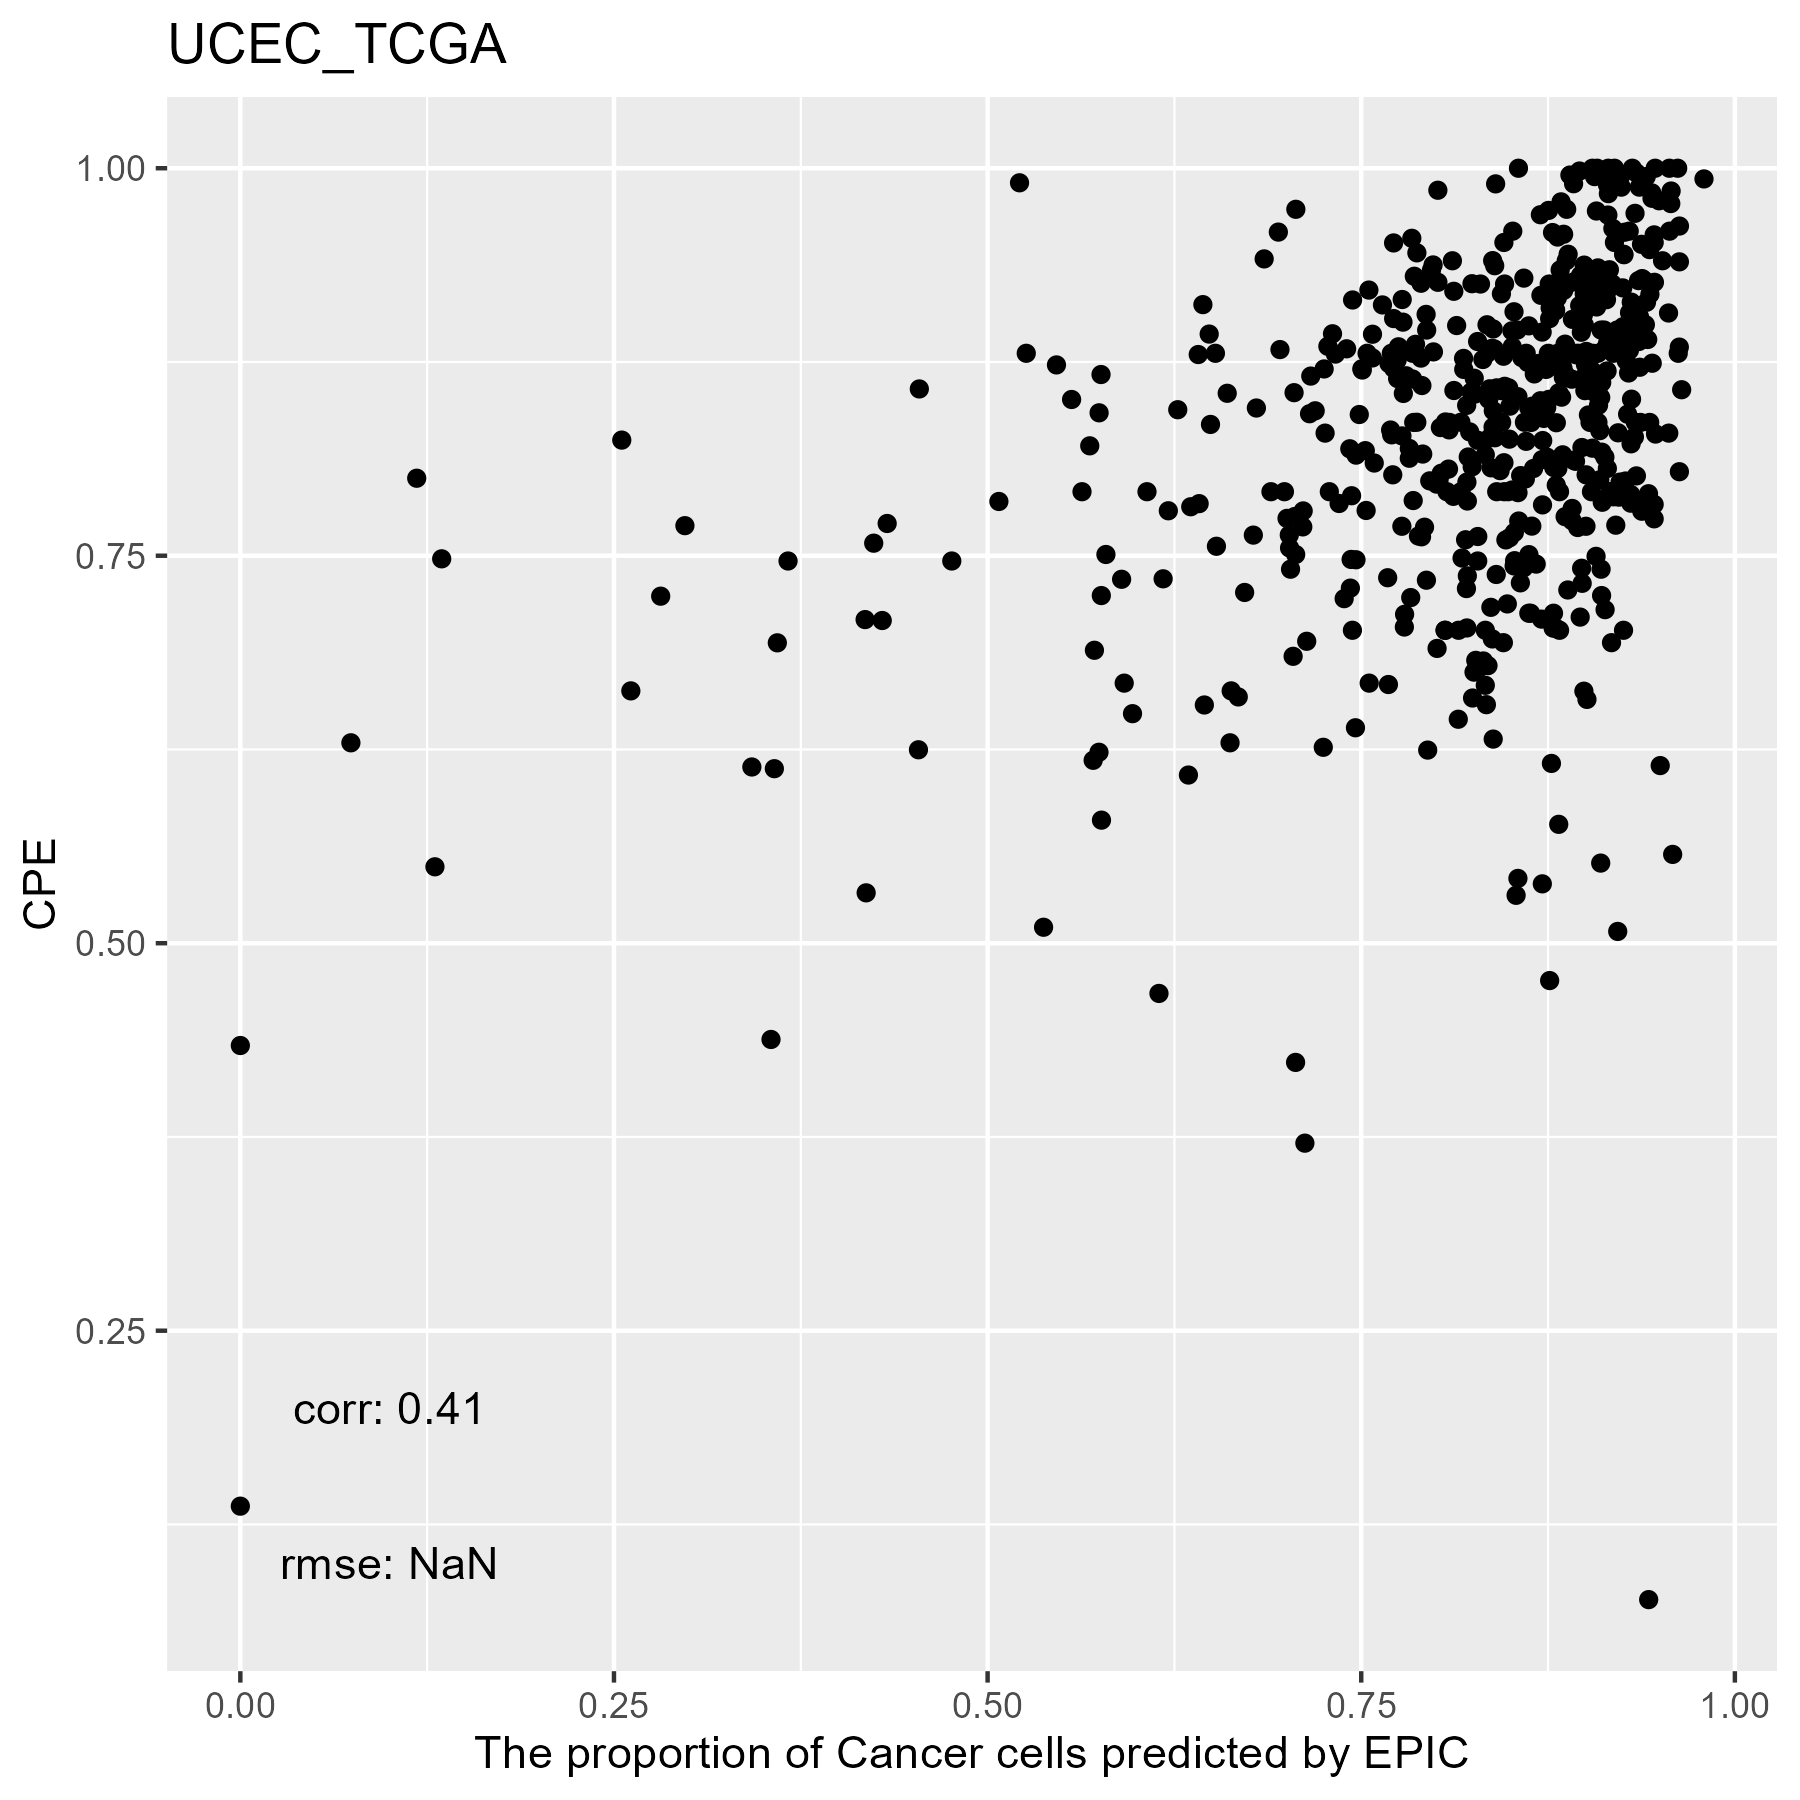

The file beside this chart, header and first rows:
, cellFractions.B.Cells, cellFractions.Endothelial.Cells, cellFractions.Fibroblasts, cellFractions.Macrophages, cellFractions.NK, cellFractions.T.Cells, cellFractions.otherCells
TCGA.A5.A0R8.01A, 5.60419321247881e-07, 0.07719, 0.02556, 0.02529, 1.20525773251612e-07, 0.03769, 0.8343
TCGA.A5.A0G3.01A, 0.01955, 0.1469, 0.02075, 0.007025, 3.23690247679607e-09, 0.05539, 0.7504
TCGA.AP.A054.01A, 0.007433, 0.03688, 0.0175, 0.006742, 0.004281, 0.01671, 0.9105
TCGA.A5.A0GX.01A, 5.27306003577067e-07, 0.3332, 0.02412, 0.02444, 5.02308208088588e-07, 0.04202, 0.5762
TCGA.DI.A2QY.01A, 0.009987, 0.06211, 0.01414, 0.00321, 3.78693294148028e-10, 0.02556, 0.885
TCGA.EY.A1GC.01A, 0.1368, 1.38675863465437e-07, 2.08788068188704e-08, 0.09307, 0.02098, 0.005075, 0.7441
TCGA.A5.A0GI.01A, 0.0002837, 0.07205, 0.01942, 0.0138, 1.27784219988615e-08, 0.02914, 0.8653
TCGA.D1.A17S.01A, 0.02354, 0.01243, 0.01512, 0.006121, 2.16370299022533e-08, 0.01959, 0.9232
TCGA.EY.A5W2.01A, 0.02934, 0.07008, 0.05521, 0.0229, 4.45766372209688e-08, 0.06855, 0.7539
TCGA.D1.A1NU.01A, 2.18655618203634e-08, 0.0527, 0.00858, 0.02825, 3.58897238132837e-05, 0.02637, 0.8841
TCGA.BG.A18A.01A, 2.15441850608231e-06, 0.2802, 0.0683, 0.02143, 3.32327490335761e-08, 0.05091, 0.5792
TCGA.AX.A06B.01A, 0.0182, 0.1665, 0.1117, 0.01916, 1.75158948126191e-09, 0.05716, 0.6272
TCGA.E6.A2P9.01A, 1.04853837822115e-07, 1.45929419782727e-05, 0.08526, 0.01497, 0.01665, 2.03411617226075e-06, 0.8831
TCGA.PG.A917.01A, 0.008771, 0.05886, 0.04369, 0.04553, 0.005728, 0.0847, 0.7527
TCGA.AX.A3FS.01A, 0.006335, 0.1071, 0.1243, 0.009536, 4.80404893650631e-09, 0.02193, 0.7308
TCGA.A5.A2K4.01A, 1.17673463909625e-07, 0.02829, 0.07729, 0.02817, 1.28229284911015e-07, 0.01361, 0.8526
TCGA.D1.A1O0.01A, 0.01071, 0.02157, 0.02207, 0.01269, 7.48357024923163e-07, 0.01759, 0.9154
TCGA.B5.A0JS.01A, 0.01229, 0.04869, 0.05749, 0.02473, 0.07204, 4.20205007307258e-07, 0.7848
TCGA.AX.A1CE.01A, 6.54519472399599e-09, 0.02605, 0.01662, 0.0115, 0.0004167, 0.01487, 0.9306
TCGA.D1.A17F.01A, 2.8740897404787e-08, 0.01782, 0.002585, 0.02419, 3.21609021154918e-08, 0.02855, 0.9269
TCGA.EO.A3AV.01A, 0.1103, 0.102, 0.03659, 0.02921, 0.07286, 0.01465, 0.6344
TCGA.D1.A17B.01A, 0.01236, 0.1408, 0.02333, 0.07038, 0.01894, 0.009629, 0.7246
TCGA.E6.A8L9.01A, 1.26344319576196e-07, 0.01386, 0.1694, 0.04269, 0.04545, 1.81728389082978e-08, 0.7287
TCGA.EY.A547.01A, 0.01111, 0.0233, 0.001215, 0.01407, 3.32410712420652e-09, 0.03558, 0.9147
TCGA.AJ.A3OJ.01A, 1.26214006295687e-07, 0.02943, 0.1065, 0.0513, 0.005421, 0.01151, 0.7958
TCGA.BS.A0TJ.01A, 0.005151, 8.65807624680109e-07, 0.1312, 0.01236, 0.01061, 7.61846544913792e-09, 0.8406
TCGA.BG.A0VV.01A, 1.28650882598974e-08, 0.03171, 0.01002, 0.01901, 5.82373958099534e-06, 0.01893, 0.9203
TCGA.D1.A16V.01A, 0.02648, 0.03631, 0.01139, 0.01989, 1.86218367229712e-08, 0.03075, 0.8752
TCGA.EO.A22R.01A, 3.26160775363846e-09, 0.04508, 0.05442, 0.04481, 0.007704, 0.001199, 0.8468
TCGA.BG.A0MH.01A, 0.08383, 0.0391, 0.1154, 0.03594, 0.003797, 0.02156, 0.7003
TCGA.EO.A3KX.01A, 2.23622454656864e-08, 0.01267, 0.02696, 0.008677, 8.37544738889259e-08, 0.01849, 0.9332
TCGA.AX.A0IS.01A, 8.2325793545374e-08, 0.0608, 0.04698, 0.02362, 9.77754462531822e-05, 0.01711, 0.8514
TCGA.EY.A1G8.01A, 1.76262223875965e-07, 0.04946, 0.01483, 0.01654, 1.53220518149207e-08, 0.006005, 0.9132
TCGA.EY.A1GW.01A, 0.1373, 0.02277, 1.36743927694646e-06, 7.00338444955827e-10, 1.34769154634018e-07, 4.58596245660525e-07, 0.8399
TCGA.BG.A0RY.01A, 1.23904004497729e-08, 0.03656, 0.01547, 0.02501, 4.5505160748588e-08, 0.008465, 0.9145
TCGA.D1.A1NY.01A, 7.43393702520602e-10, 0.08583, 0.0746, 0.02594, 4.82743616575328e-06, 0.02128, 0.7923
TCGA.B5.A3S1.01A, 2.27714111072605e-08, 0.02114, 0.03928, 0.02353, 0.001024, 0.004801, 0.9102
TCGA.A5.A2K5.01A, 0.01185, 0.08927, 0.03348, 0.04471, 7.01686873937555e-08, 0.06199, 0.7587
TCGA.AX.A062.01A, 4.71393780437154e-09, 0.03821, 0.04865, 0.01214, 3.40901869979443e-09, 0.01385, 0.8872
TCGA.A5.A0G5.01A, 0.1201, 0.09126, 1.15684256022608e-05, 0.1773, 0.1575, 6.91402262883757e-09, 0.4537
TCGA.AP.A0LH.01A, 6.92621282459648e-09, 0.02031, 0.01399, 0.01147, 1.57624422685188e-08, 0.01338, 0.9409
TCGA.BS.A0WQ.01A, 3.18258858475478e-06, 0.03134, 0.02138, 0.01469, 2.37985927580143e-08, 0.01499, 0.9176
TCGA.FI.A2EY.01A, 0.004564, 0.03195, 0.005577, 0.000568, 1.55584658340782e-10, 0.008024, 0.9493
TCGA.EY.A549.01A, 1.49160156490154e-06, 0.01832, 0.01964, 0.02165, 1.44070231139593e-07, 0.02232, 0.9181
TCGA.FI.A2D0.01A, 6.06277623605658e-08, 0.06565, 0.04032, 0.01612, 1.55516884939401e-07, 0.02429, 0.8536
TCGA.BS.A0V7.01A, 0.03481, 0.1859, 0.002129, 0.01263, 7.74219569045857e-09, 0.1042, 0.6603
TCGA.B5.A1MW.01A, 6.76338544535177e-07, 0.05696, 0.01751, 0.03142, 4.83038897696196e-08, 0.002023, 0.8921
TCGA.D1.A17D.01A, 1.02756708891972e-06, 0.06169, 4.74120230877403e-08, 0.0187, 0.006447, 2.43917632687637e-07, 0.9132
TCGA.BS.A0TA.01A, 2.05068104105107e-09, 0.04557, 0.01582, 0.1131, 0.4662, 1.66323822489551e-08, 0.3593
TCGA.AX.A05Z.01A, 6.1387531335904e-08, 0.06833, 0.009556, 0.07169, 0.1042, 4.01193983275229e-05, 0.7461
TCGA.D1.A17L.01A, 0.03307, 0.03412, 3.47938650655241e-09, 0.01282, 3.21647658959927e-08, 0.02806, 0.8919
TCGA.A5.A0GQ.01A, 0.001273, 0.02974, 0.001494, 0.02627, 5.80220391551937e-09, 0.03099, 0.9102
TCGA.AX.A3G1.01A, 0.1889, 0.02278, 0.005249, 0.01971, 4.61222394312772e-08, 0.03756, 0.7258
TCGA.BK.A0CC.01A, 2.18388977000928e-08, 0.03494, 0.0368, 0.0114, 3.17142461661689e-05, 3.6275777384108e-08, 0.9168
TCGA.D1.A1O8.01A, 0.2531, 0.05108, 8.31397957330211e-10, 0.1451, 0.132, 5.10523550659986e-08, 0.4187
TCGA.DI.A1NN.01A, 2.25966029112799e-08, 0.04764, 0.008549, 0.08379, 0.001441, 0.01824, 0.8403
TCGA.B5.A0K9.01A, 5.37149293104838e-08, 0.03112, 0.04936, 0.01766, 2.14593688288734e-08, 0.02667, 0.8752
TCGA.FI.A2CY.01A, 5.24414620538344e-08, 0.082, 0.004695, 0.06053, 4.13908109755399e-08, 0.0558, 0.797
TCGA.AP.A1DR.01A, 3.89229810908308e-06, 0.02706, 0.02613, 0.01728, 0.007314, 0.01728, 0.9049
TCGA.B5.A11Q.01A, 0.003754, 0.02153, 0.002183, 0.002287, 4.17284820603556e-11, 0.008505, 0.9617
... 491 more rows
